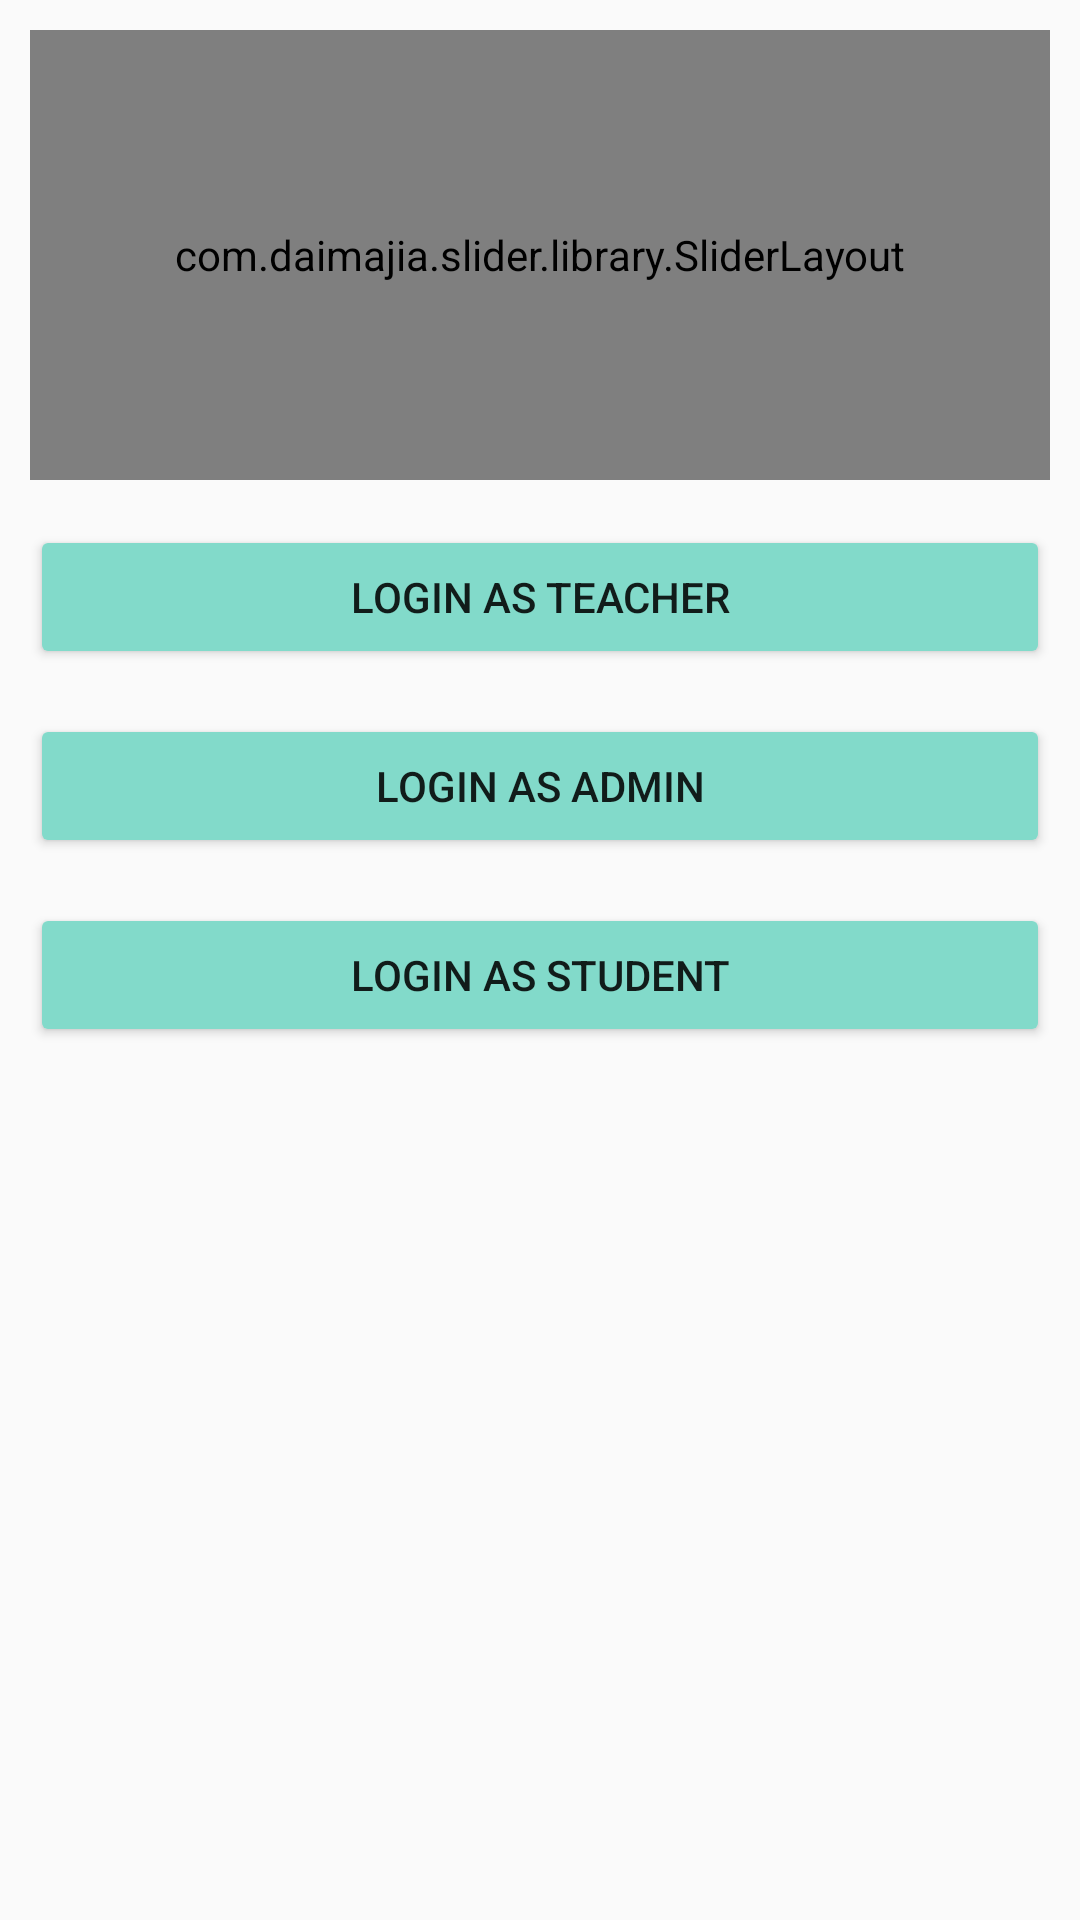

Reconstruct the res/layout file that produces this screen, plus the resources it refers to.
<!-- AndroidManifest.xml: application theme AppTheme -->
<!-- res/layout/content_main.xml -->
<?xml version="1.0" encoding="utf-8"?>
<LinearLayout xmlns:android="http://schemas.android.com/apk/res/android"
    xmlns:app="http://schemas.android.com/apk/res-auto"
    xmlns:tools="http://schemas.android.com/tools"
    android:layout_width="match_parent"
    android:layout_height="match_parent"
    xmlns:custom="http://schemas.android.com/tools"
    android:orientation="vertical"
    app:layout_behavior="@string/appbar_scrolling_view_behavior"
    tools:context="com.apkglobal.onlineattendence.Activity.MainActivity"
    tools:showIn="@layout/activity_main">

    <LinearLayout
        android:layout_width="match_parent"
        android:layout_height="match_parent"
        android:orientation="vertical"
        android:layout_margin="@dimen/layout_margin">

    <com.daimajia.slider.library.SliderLayout
        android:id="@+id/slider"
        custom:auto_cycle="true"
        custom:indicator_visibility="visible"
        custom:pager_animation="Background2Foreground"
        custom:pager_animation_span="1100"
        android:layout_width="match_parent"
        android:layout_height="150dp"
        android:layout_below="@+id/toolbar" />

   
    <Button
        android:layout_width="match_parent"
        android:layout_height="wrap_content"
        android:text="Login As Teacher"
        android:layout_marginTop="@dimen/margin_top"
        android:backgroundTint="@color/colorAccent"
        android:id="@+id/btn_teacher"/>
    <Button
        android:layout_width="match_parent"
        android:layout_height="wrap_content"
        android:text="Login As Admin"
        android:layout_marginTop="@dimen/margin_top"
        android:backgroundTint="@color/colorAccent"
        android:id="@+id/btn_admin"/>
    <Button
        android:layout_width="match_parent"
        android:layout_height="wrap_content"
        android:text="Login As Student"
        android:layout_marginTop="@dimen/margin_top"
        android:backgroundTint="@color/colorAccent"
        android:id="@+id/btn_student"/>
    
    </LinearLayout>

</LinearLayout>
<!-- res/layout/activity_main.xml (included above) -->
<?xml version="1.0" encoding="utf-8"?>
<android.support.design.widget.CoordinatorLayout xmlns:android="http://schemas.android.com/apk/res/android"
    xmlns:app="http://schemas.android.com/apk/res-auto"
    xmlns:tools="http://schemas.android.com/tools"
    android:layout_width="match_parent"
    android:layout_height="match_parent"
    tools:context="com.apkglobal.onlineattendence.Activity.MainActivity">

    <android.support.design.widget.AppBarLayout
        android:layout_width="match_parent"
        android:layout_height="wrap_content"
        android:theme="@style/AppTheme.AppBarOverlay">

        <android.support.v7.widget.Toolbar
            android:id="@+id/toolbar"
            android:layout_width="match_parent"
            android:layout_height="?attr/actionBarSize"
            android:background="?attr/colorPrimary"/>

    </android.support.design.widget.AppBarLayout>

    <include layout="@layout/content_main" />

    

</android.support.design.widget.CoordinatorLayout>
<!-- resources referenced by this layout -->
<resources>
  <color name="colorAccent">#82daca</color>
  <dimen name="fab_margin">16dp</dimen>
  <dimen name="layout_margin">10dp</dimen>
  <dimen name="margin_top">15dp</dimen>
  <style name="AppTheme.AppBarOverlay" parent="ThemeOverlay.AppCompat.Dark.ActionBar" />
  <style name="AppTheme" parent="Theme.AppCompat.Light.DarkActionBar">
          
          <item name="colorPrimary">@color/colorPrimary</item>
          <item name="colorPrimaryDark">@color/colorPrimaryDark</item>
          <item name="colorAccent">@color/colorAccent</item>
          <item name="windowActionBar">false</item>
          <item name="windowNoTitle">true</item>
      </style>
  <color name="colorPrimary">#82daca</color>
  <color name="colorPrimaryDark">#26a69a</color>
</resources>
